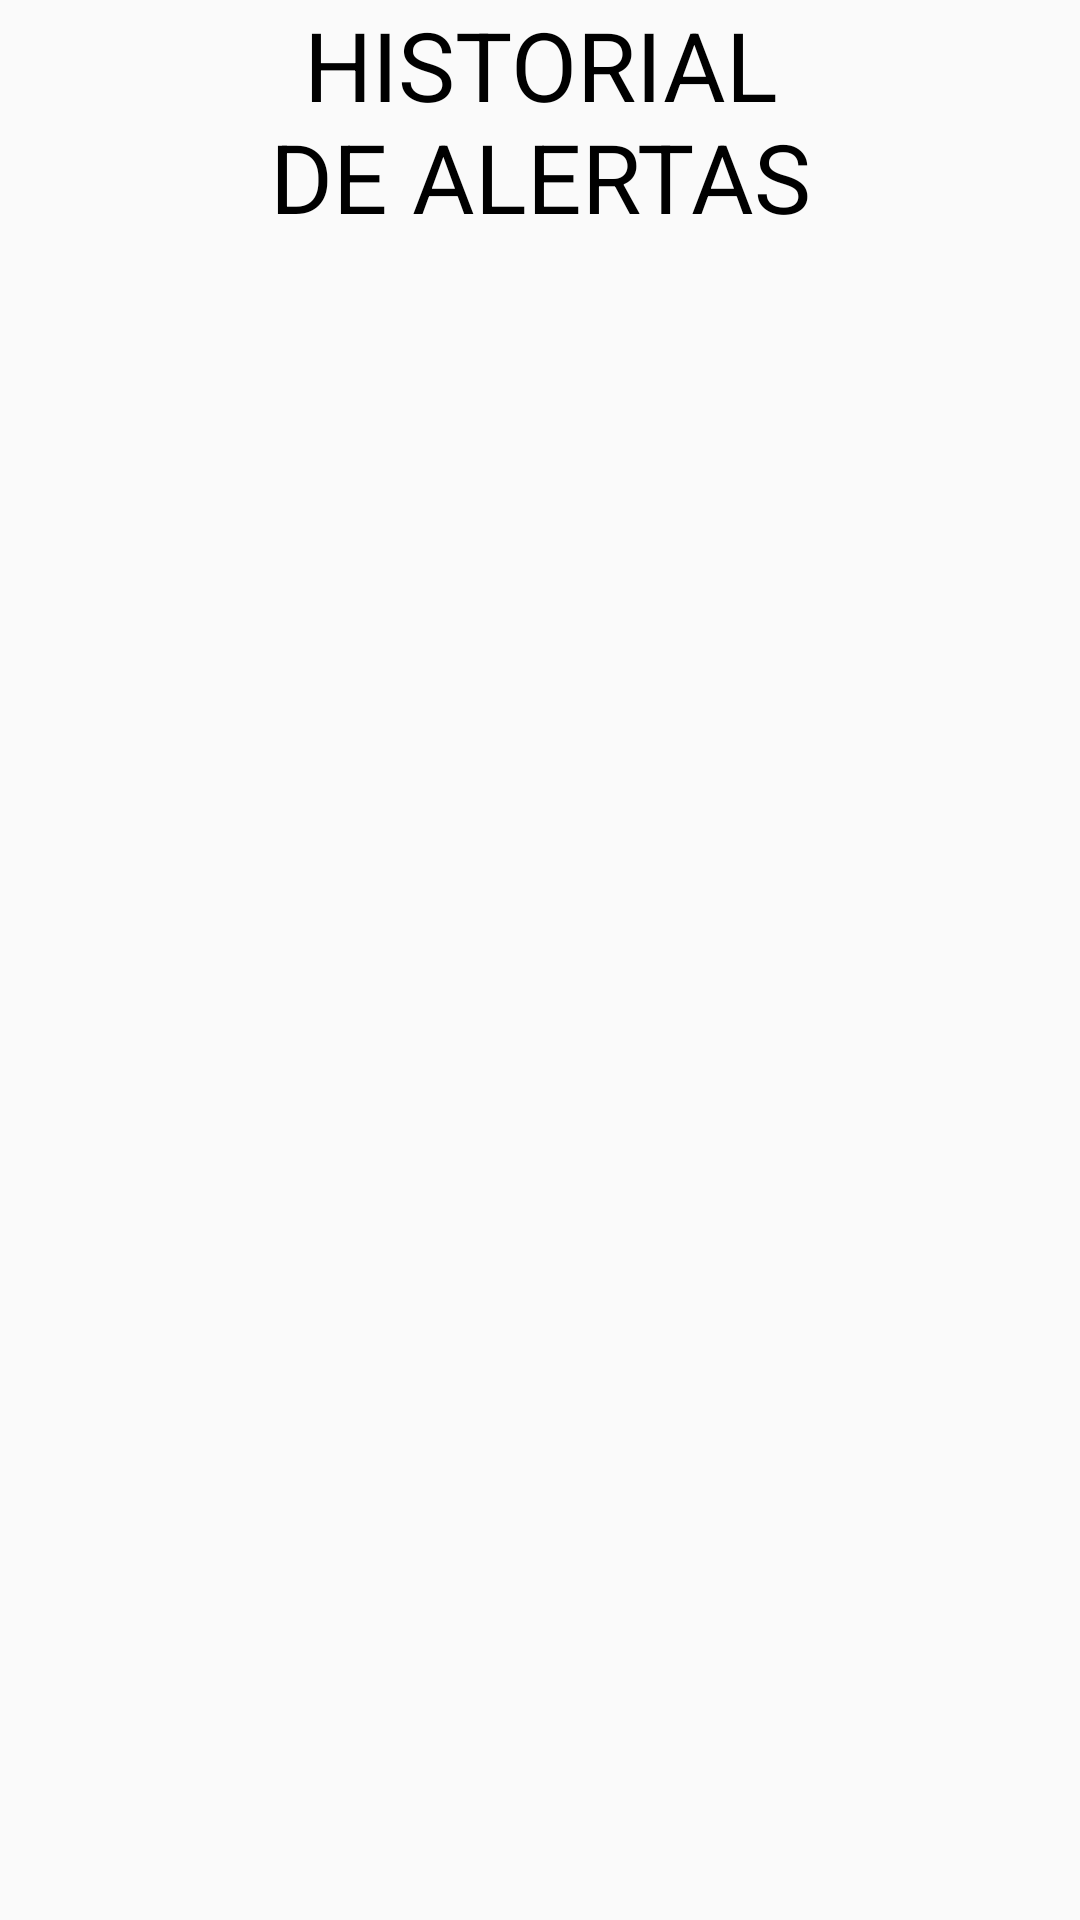

Layout XML and referenced resources for this Android screen:
<!-- AndroidManifest.xml: application theme Theme.AppCompat.Light.NoActionBar -->
<!-- res/layout/fragment_historial_alertas.xml -->
<?xml version="1.0" encoding="utf-8"?>
<androidx.constraintlayout.widget.ConstraintLayout xmlns:android="http://schemas.android.com/apk/res/android"
    xmlns:app="http://schemas.android.com/apk/res-auto"
    xmlns:tools="http://schemas.android.com/tools"
    android:layout_width="match_parent"
    android:layout_height="match_parent"
    tools:context=".alertasadapter.HistorialAlertasFragment">


    <TextView
        android:id="@+id/textView32"
        android:layout_width="match_parent"
        android:layout_height="100dp"
        android:paddingHorizontal="80dp"
        android:text="HISTORIAL DE ALERTAS"
        android:textAlignment="center"
        android:textColor="@color/black"
        android:textSize="32sp"
        app:layout_constraintEnd_toEndOf="parent"
        app:layout_constraintStart_toStartOf="parent"
        app:layout_constraintTop_toTopOf="parent" />

    <FrameLayout
        android:layout_width="411dp"
        android:layout_height="541dp"
        app:layout_constraintEnd_toEndOf="parent"
        app:layout_constraintStart_toStartOf="parent"
        app:layout_constraintTop_toBottomOf="@+id/textView32">

        <androidx.recyclerview.widget.RecyclerView
            android:id="@+id/recyclerAlertas"
            android:layout_width="match_parent"
            android:layout_height="match_parent"
            />

    </FrameLayout>


</androidx.constraintlayout.widget.ConstraintLayout>
<!-- resources referenced by this layout -->
<resources>

  <!-- not gathered from this repository: default colours our renderer supplied (Android Studio template values) -->
  <color name="black">#FF000000</color>
</resources>
